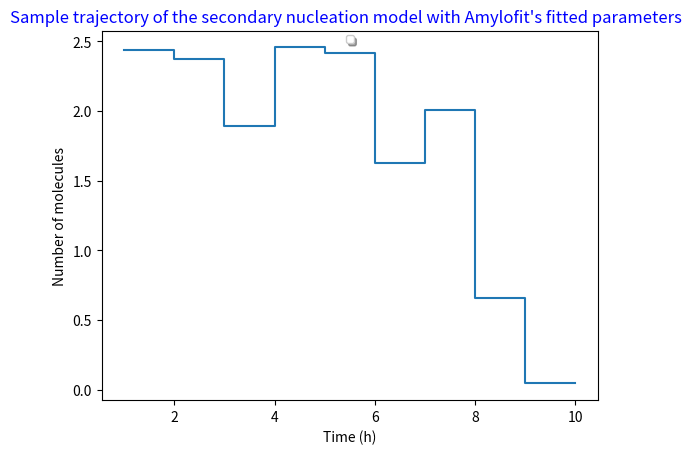

This figure's Python source: (Note: this script raises an exception after producing the figure.)
import math
import random 
import numpy as np 
import networkx as nx
import matplotlib.pyplot as plt
from matplotlib.font_manager import FontProperties
from scipy.interpolate import make_interp_spline, BSpline

time = [1, 2, 3, 4, 5, 6, 7, 8, 9, 10]
k_plus_k_n = [2.4381559480304205,2.436842934469693,2.372390006307681, 1.8955178971642184, 2.456580683480646, 2.4141806509621064, 1.6236517719160592,
2.007277661715572, 0.6560332453672935, 0.04572425859412643]

k_plus_k2 = [0.5748557315871972, 0.08440708175829315, 1.3801097506733473, 2.120438404990547, 0.3634341084416337, 0.39047114725307197,2.156798575448078, 2.0866585215030478, 2.2371266272737165,2.2266064431887314]

mean_square = [0.07888009870070369, 0.07920076544040683, 0.07795989767115859, 0.07762331160089107, 0.07911731480235772, 0.07915612966829733, 0.07781699116929953, 0.07756684395733345, 0.07882701224247812, 0.08005155418686258]


plt.step(time, k_plus_k_n)


#plt.plot(time, mean,'b--', label='mean')

plt.title('Sample trajectory of the secondary nucleation model with Amylofit\'s fitted parameters  ', color='b')
fontP = FontProperties()
fontP.set_size('x-small')
plt.legend(loc='upper center', prop=fontP, bbox_to_anchor=(0.5, 1.00),ncol=3, fancybox=True, shadow=True)
plt.ylabel("Number of molecules")
plt.xlabel("Time (h)")
plt.show()
plt.savefig('/results/second_nucleation.png')
